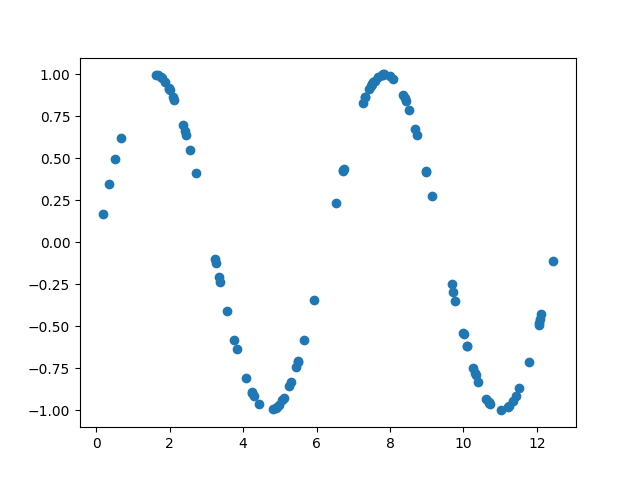

The file beside this chart, header and first rows:
5.222718628561204834e-01, 4.988504200195911231e-01
2.420492801754485335e+00, 6.602111478955292601e-01
1.177835401762592937e+01, -7.089558670097092508e-01
7.328244825731376366e+00, 8.649544088966762967e-01
1.061915522695412051e+01, -9.299869222713477157e-01
3.536916151904002659e-01, 3.463632656482020789e-01
6.519985330469852514e+00, 2.345931558163167063e-01
7.323629775313119872e+00, 8.626291408240145397e-01
8.686140376908626948e+00, 6.732811846576477466e-01
1.133815594197398013e+01, -9.418905763630474048e-01
5.931970451729133842e+00, -3.440387561980407516e-01
6.725399322907938071e+00, 4.279415538935163466e-01
3.828325561683814549e+00, -6.340140579306482449e-01
9.675798911493222576e+00, -2.483930419814022184e-01
1.000296465447584104e+01, -5.465062736627306350e-01
1.141948857724694122e+01, -9.114858568417805174e-01
1.687960059104878452e+00, 9.931441779849018436e-01
1.068515040856115661e+01, -9.522041763843684947e-01
1.120457458421478059e+01, -9.782388240242212429e-01
5.071811894067524307e+00, -9.360999604663559071e-01
3.261793070956733764e+00, -1.199111809760136094e-01
2.444874795824726554e+00, 6.417039009980358699e-01
2.718999847055049379e+00, 4.101265427644469330e-01
3.240132681342634324e+00, -9.838063229739184290e-02
7.827834549895716698e+00, 9.996581844718399612e-01
1.152385841372691111e+01, -8.636732313752880641e-01
8.081201084465076789e+00, 9.742965330529511636e-01
1.026742229501205195e+01, -7.464055092616609377e-01
1.245257660552555734e+01, -1.135485799048280980e-01
8.424235548591726186e+00, 8.417639275588486569e-01
7.549843889199618019e+00, 9.541055273100518264e-01
4.238486173416554870e+00, -8.897939748002303695e-01
2.099183175569821813e+00, 8.636214492671788756e-01
1.040548266143534484e+01, -8.308896984053990575e-01
8.521671995818207890e+00, 7.852538269165150187e-01
1.068941057977160192e+01, -9.534968532812748698e-01
5.307158267642173577e+00, -8.282777933099005896e-01
4.966197569894093000e+00, -9.679631366644446677e-01
6.671309215296666872e-01, 6.187345883997985574e-01
1.873083822580423830e+00, 9.546579890244493161e-01
1.009177815483778673e+01, -6.186318836071338367e-01
4.896867823714041279e+00, -9.830319821040417461e-01
1.031143463097333068e+01, -7.749630764714316999e-01
5.491008825124321646e+00, -7.118834954099548806e-01
9.144062911254478010e+00, 2.770427800807714891e-01
9.994449668464723047e+00, -5.393556300478575816e-01
2.367859735822911205e+00, 6.988102836935199402e-01
4.914954134756844617e+00, -9.795537364720408036e-01
7.674704549937168885e+00, 9.839728590312410983e-01
9.723387827958045904e+00, -2.941918769478681916e-01
5.449684065816843059e+00, -7.402897461764194054e-01
2.556011615511625035e+00, 5.526837075583977965e-01
4.291019613829951673e+00, -9.125297108640820776e-01
8.989800462757305155e+00, 4.213899948812196428e-01
4.083315750031330182e+00, -8.085731627049420611e-01
1.209484802928007063e+01, -4.542432484719883257e-01
6.724437800490590256e+00, 4.270723260820339928e-01
7.514812770606463133e+00, 9.430315132131718014e-01
1.032990407601896976e+01, -7.865030482694808089e-01
8.984221045305663012e+00, 4.264432691784336149e-01
5.501167869483879258e+00, -7.047122108050678513e-01
... 39 more rows
